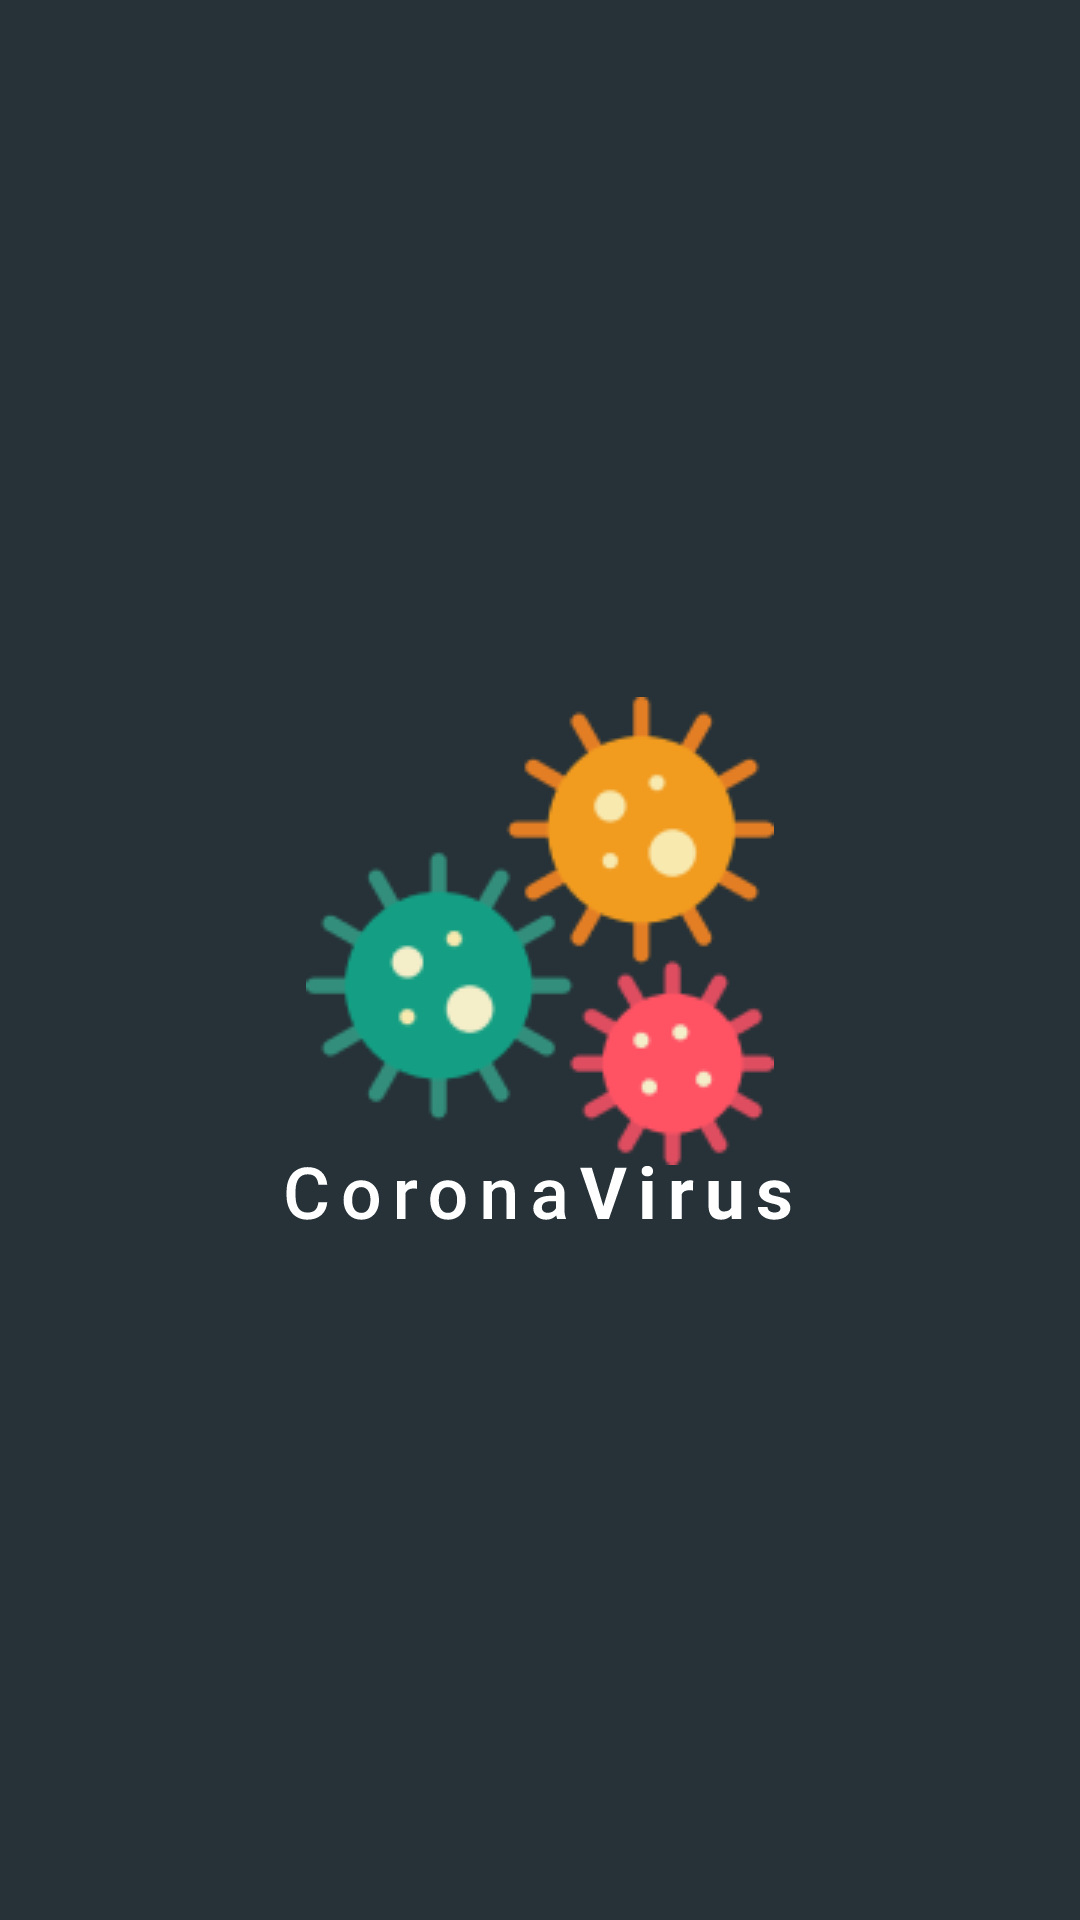

Android layout source for this screen:
<!-- AndroidManifest.xml: application theme Theme.DaggerHilt -->
<!-- res/layout/nav_header_main.xml -->
<?xml version="1.0" encoding="utf-8"?>
<LinearLayout xmlns:android="http://schemas.android.com/apk/res/android"
    xmlns:app="http://schemas.android.com/apk/res-auto"
    android:layout_width="match_parent"
    android:layout_height="@dimen/_200sdp"
    android:background="@color/main"
    android:gravity="center"
    android:orientation="vertical"
    android:theme="@style/ThemeOverlay.AppCompat.Dark">

    <ImageView
        android:id="@+id/imageView"
        android:layout_width="wrap_content"
        android:layout_height="wrap_content"
        android:layout_gravity="center"
        android:contentDescription="@string/nav_header_desc"
        android:paddingTop="@dimen/nav_header_vertical_spacing"
        app:srcCompat="@drawable/ic_logo" />


    <ImageView
        android:layout_marginTop="@dimen/_20sdp"
        android:id="@+id/imageView2"
        android:layout_width="wrap_content"
        android:layout_height="wrap_content"
        android:layout_gravity="center"
        android:contentDescription="@string/nav_header_desc"
        android:paddingTop="@dimen/nav_header_vertical_spacing"
        app:srcCompat="@drawable/ic_virus_text" />


</LinearLayout>
<!-- resources referenced by this layout -->
<resources>
  <color name="main">#263238</color>
  <!-- drawable ic_logo: png bitmap (drawable, 12139 bytes) -->
  <!-- drawable ic_virus_text: vector/xml drawable (drawable, 6032 chars, omitted) -->
  <string name="nav_header_desc">Navigation header</string>
  <style name="Theme.DaggerHilt" parent="Theme.MaterialComponents.Light.NoActionBar">
          
          <item name="colorPrimary">@color/main</item>
          <item name="colorPrimaryVariant">@color/main</item>
          <item name="colorOnPrimary">@color/white</item>
          
          <item name="colorSecondary">@color/teal_200</item>
          <item name="colorSecondaryVariant">@color/teal_700</item>
          <item name="colorOnSecondary">@color/black</item>
          
          <item name="android:statusBarColor" tools:targetApi="l">?attr/colorPrimaryVariant</item>
          
      </style>
  <color name="white">#FFFFFFFF</color>
  <color name="teal_200">#FF03DAC5</color>
  <color name="teal_700">#FF018786</color>
  <color name="black">#FF000000</color>
</resources>
